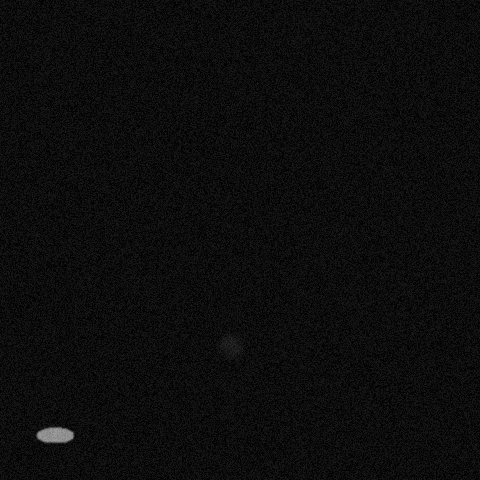

The table this chart was drawn from, first rows:
x, y, ra, rb, theta, brightness, blur
230, 345, 12, 14, 0.925, 66, 3
54, 434, 19, 8, 0.08727, 194, 1
